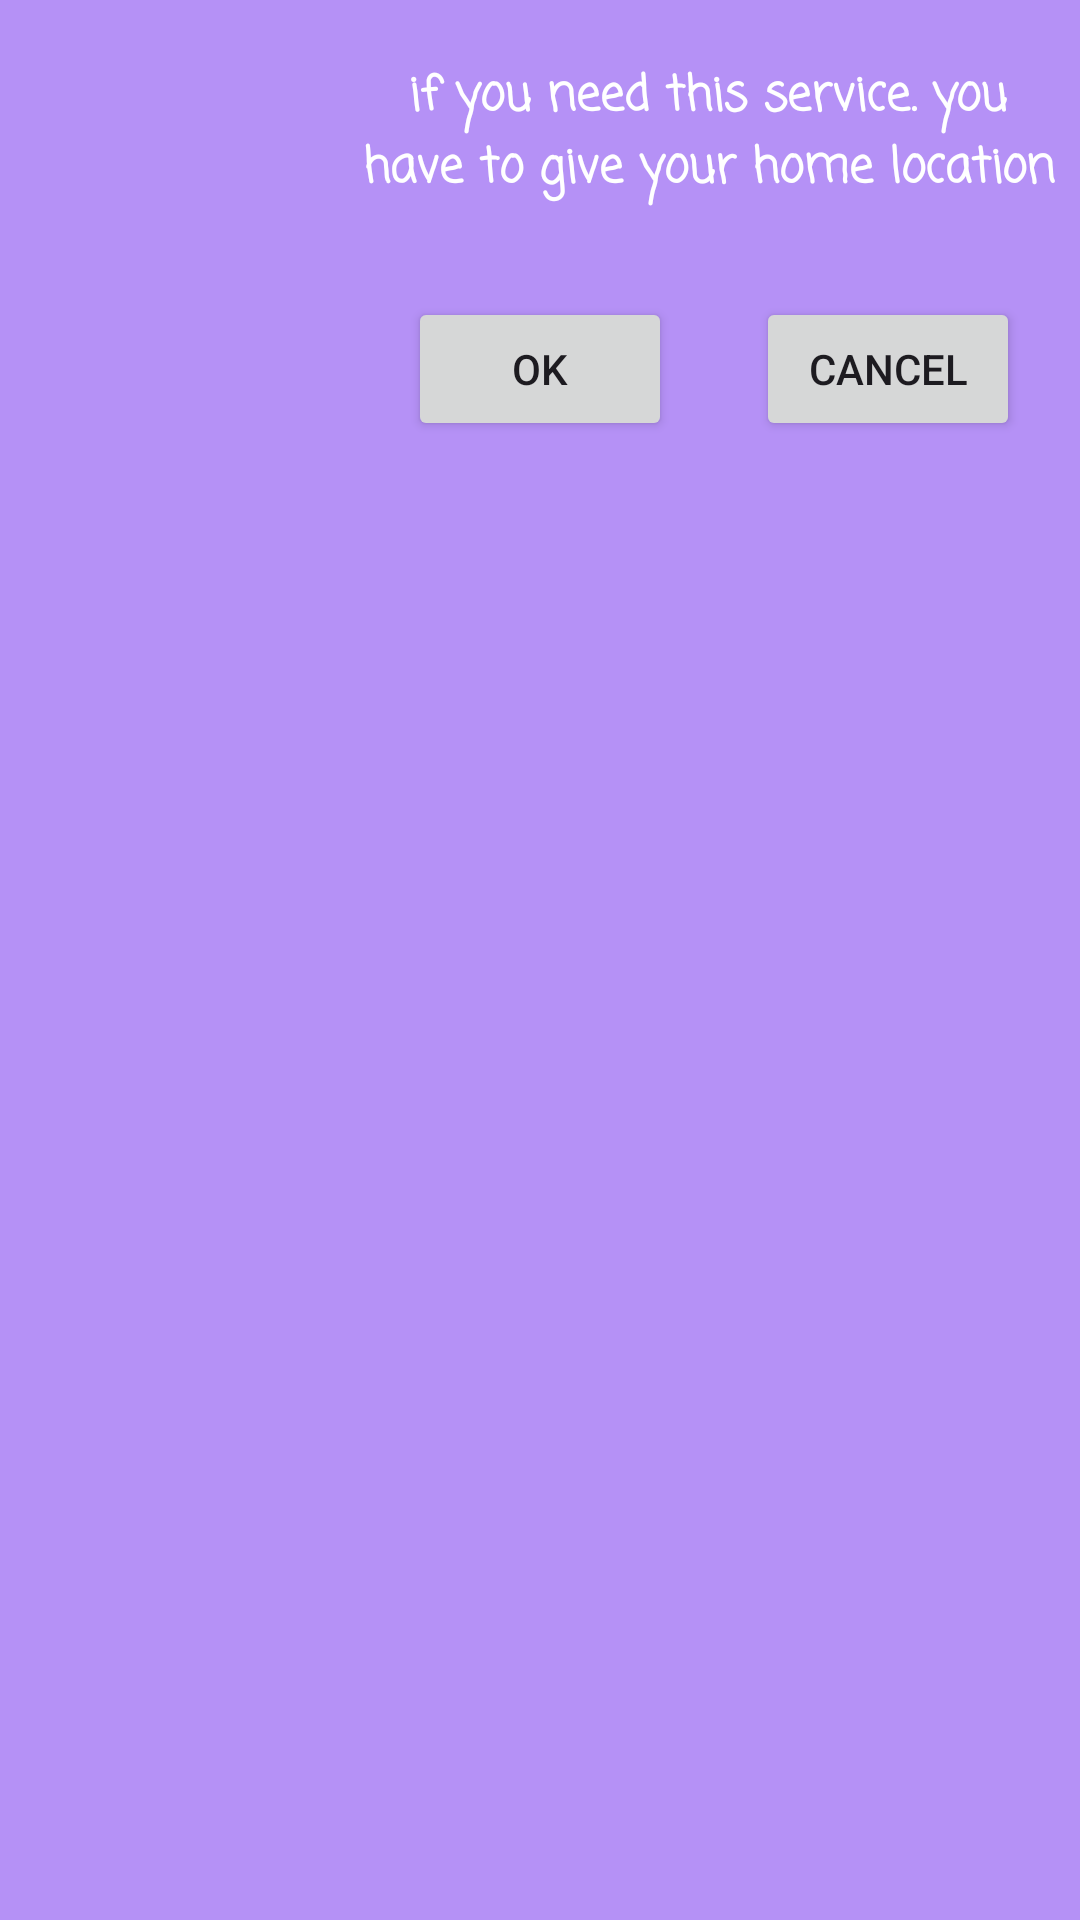

This screen was rendered from an Android layout file. Write that file and the resources it references.
<!-- AndroidManifest.xml: application theme Theme.AndroidFixerBee -->
<!-- res/layout/address_input_popup.xml -->
<?xml version="1.0" encoding="utf-8"?>
<androidx.constraintlayout.widget.ConstraintLayout xmlns:android="http://schemas.android.com/apk/res/android"
    xmlns:app="http://schemas.android.com/apk/res-auto"
    xmlns:tools="http://schemas.android.com/tools"
    android:layout_width="match_parent"
    android:layout_height="wrap_content"
    android:background="@color/SecondColor">

    <TextView
        android:id="@+id/textView2"
        android:layout_width="235dp"
        android:layout_height="69dp"
        android:layout_marginTop="20dp"
        android:layout_marginEnd="16dp"
        android:fontFamily="casual"
        android:text="@string/address_map_Alert"
        android:textAlignment="center"
        android:textColor="@color/white"
        android:textSize="16sp"
        android:textStyle="bold"
        app:layout_constraintEnd_toEndOf="parent"
        app:layout_constraintStart_toEndOf="@+id/imageView9"
        app:layout_constraintTop_toTopOf="parent" />

    <ImageView
        android:id="@+id/imageView9"
        android:layout_width="118dp"
        android:layout_height="126dp"
        android:layout_marginStart="10dp"
        android:layout_marginTop="10dp"
        android:layout_marginBottom="10dp"
        app:layout_constraintBottom_toBottomOf="parent"
        app:layout_constraintStart_toStartOf="parent"
        app:layout_constraintTop_toTopOf="parent"
        app:srcCompat="@drawable/map" />

    <Button
        android:id="@+id/alertOk"
        android:layout_width="wrap_content"
        android:layout_height="wrap_content"
        android:layout_marginTop="10dp"
        android:layout_marginEnd="20dp"
        android:text="@string/Ok"
        app:layout_constraintEnd_toStartOf="@+id/alertCancel"
        app:layout_constraintStart_toEndOf="@+id/imageView9"
        app:layout_constraintTop_toBottomOf="@+id/textView2" />

    <Button
        android:id="@+id/alertCancel"
        android:layout_width="wrap_content"
        android:layout_height="wrap_content"
        android:layout_marginTop="10dp"
        android:layout_marginEnd="20dp"
        android:text="@string/cancel"
        app:layout_constraintEnd_toEndOf="parent"
        app:layout_constraintTop_toBottomOf="@+id/textView2" />
</androidx.constraintlayout.widget.ConstraintLayout>
<!-- resources referenced by this layout -->
<resources>
  <color name="SecondColor">#B591F6</color>
  <color name="white">#FFFFFFFF</color>
  <string name="Ok">OK</string>
  <string name="address_map_Alert"> if you need this service. you have to give your home location</string>
  <string name="cancel">CANCEL</string>
  <style name="Theme.AndroidFixerBee" parent="Base.Theme.AndroidFixerBee" />
  <style name="Base.Theme.AndroidFixerBee" parent="Theme.Material3.DayNight.NoActionBar">
          
           <item name="colorPrimary">@color/primaryColor</item>
      </style>
  <color name="primaryColor">#D3C3FD</color>
</resources>
